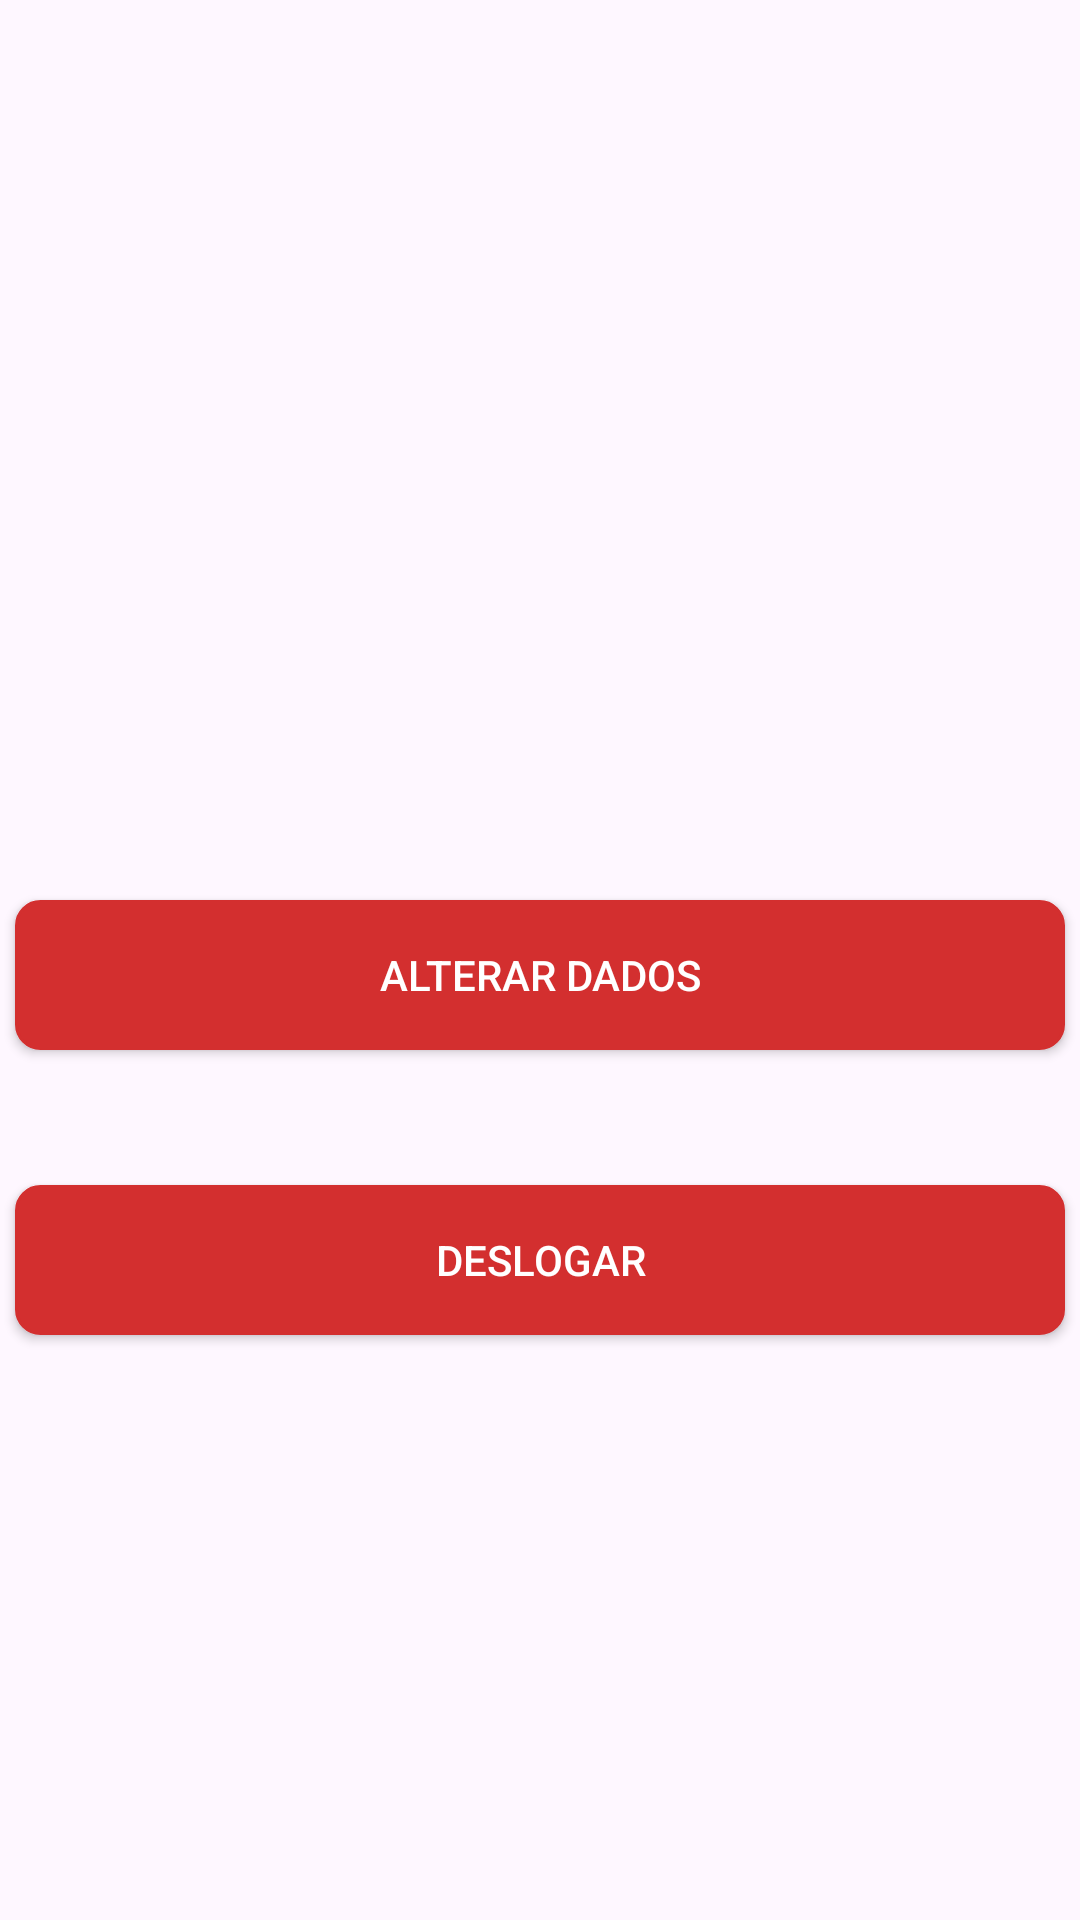

Here is an Android app screen rendered from its layout file. Give the layout XML and the strings, colors and styles it references.
<!-- AndroidManifest.xml: application theme Theme.Projeto_Final_Mobile -->
<!-- res/layout/fragment_deslogar_modificar.xml -->
<?xml version="1.0" encoding="utf-8"?>
<androidx.constraintlayout.widget.ConstraintLayout xmlns:android="http://schemas.android.com/apk/res/android"
    xmlns:app="http://schemas.android.com/apk/res-auto"
    xmlns:tools="http://schemas.android.com/tools"
    android:layout_width="match_parent"
    android:layout_height="match_parent">


    <androidx.appcompat.widget.AppCompatButton
        android:id="@+id/botao_cadastrar"
        android:layout_width="350sp"
        android:layout_height="50sp"
        android:layout_gravity="center"
        android:layout_marginTop="300dp"
        android:background="@drawable/rounded_to_button"
        android:text="Alterar dados"
        android:textColor="#FFFFFF"
        android:textColorHint="@color/cinza"
        app:elevation="4dp"
        app:layout_constraintEnd_toEndOf="parent"
        app:layout_constraintHorizontal_bias="0.491"
        app:layout_constraintStart_toStartOf="parent"
        app:layout_constraintTop_toTopOf="parent" />

    <androidx.appcompat.widget.AppCompatButton
        android:id="@+id/test"
        android:layout_width="350sp"
        android:layout_height="50sp"
        android:layout_gravity="center"
        android:layout_marginBottom="150dp"
        android:background="@drawable/rounded_to_button"
        android:text="Deslogar"
        android:textColor="#FFFFFF"
        android:textColorHint="@color/cinza"
        app:elevation="4dp"
        app:layout_constraintBottom_toBottomOf="parent"
        app:layout_constraintEnd_toEndOf="parent"
        app:layout_constraintStart_toStartOf="parent"
        app:layout_constraintTop_toBottomOf="@+id/botao_cadastrar" />

</androidx.constraintlayout.widget.ConstraintLayout>
<!-- resources referenced by this layout -->
<resources>
  <color name="cinza">#FFBDBDBD</color>
  <!-- drawable rounded_to_button (drawable) -->
  <?xml version="1.0" encoding="utf-8"?>
  <shape xmlns:android="http://schemas.android.com/apk/res/android">
      <solid android:color="@color/red"/>
  <corners android:radius="8dp"/>
      <stroke
          android:width="1dp"
          android:color="@color/red"
          />
  </shape>
  <style name="Theme.Projeto_Final_Mobile" parent="Base.Theme.Projeto_Final_Mobile" />
  <color name="red">#FFD32F2F</color>
  <style name="Base.Theme.Projeto_Final_Mobile" parent="Theme.Material3.DayNight.NoActionBar">
          
          
      </style>
</resources>
